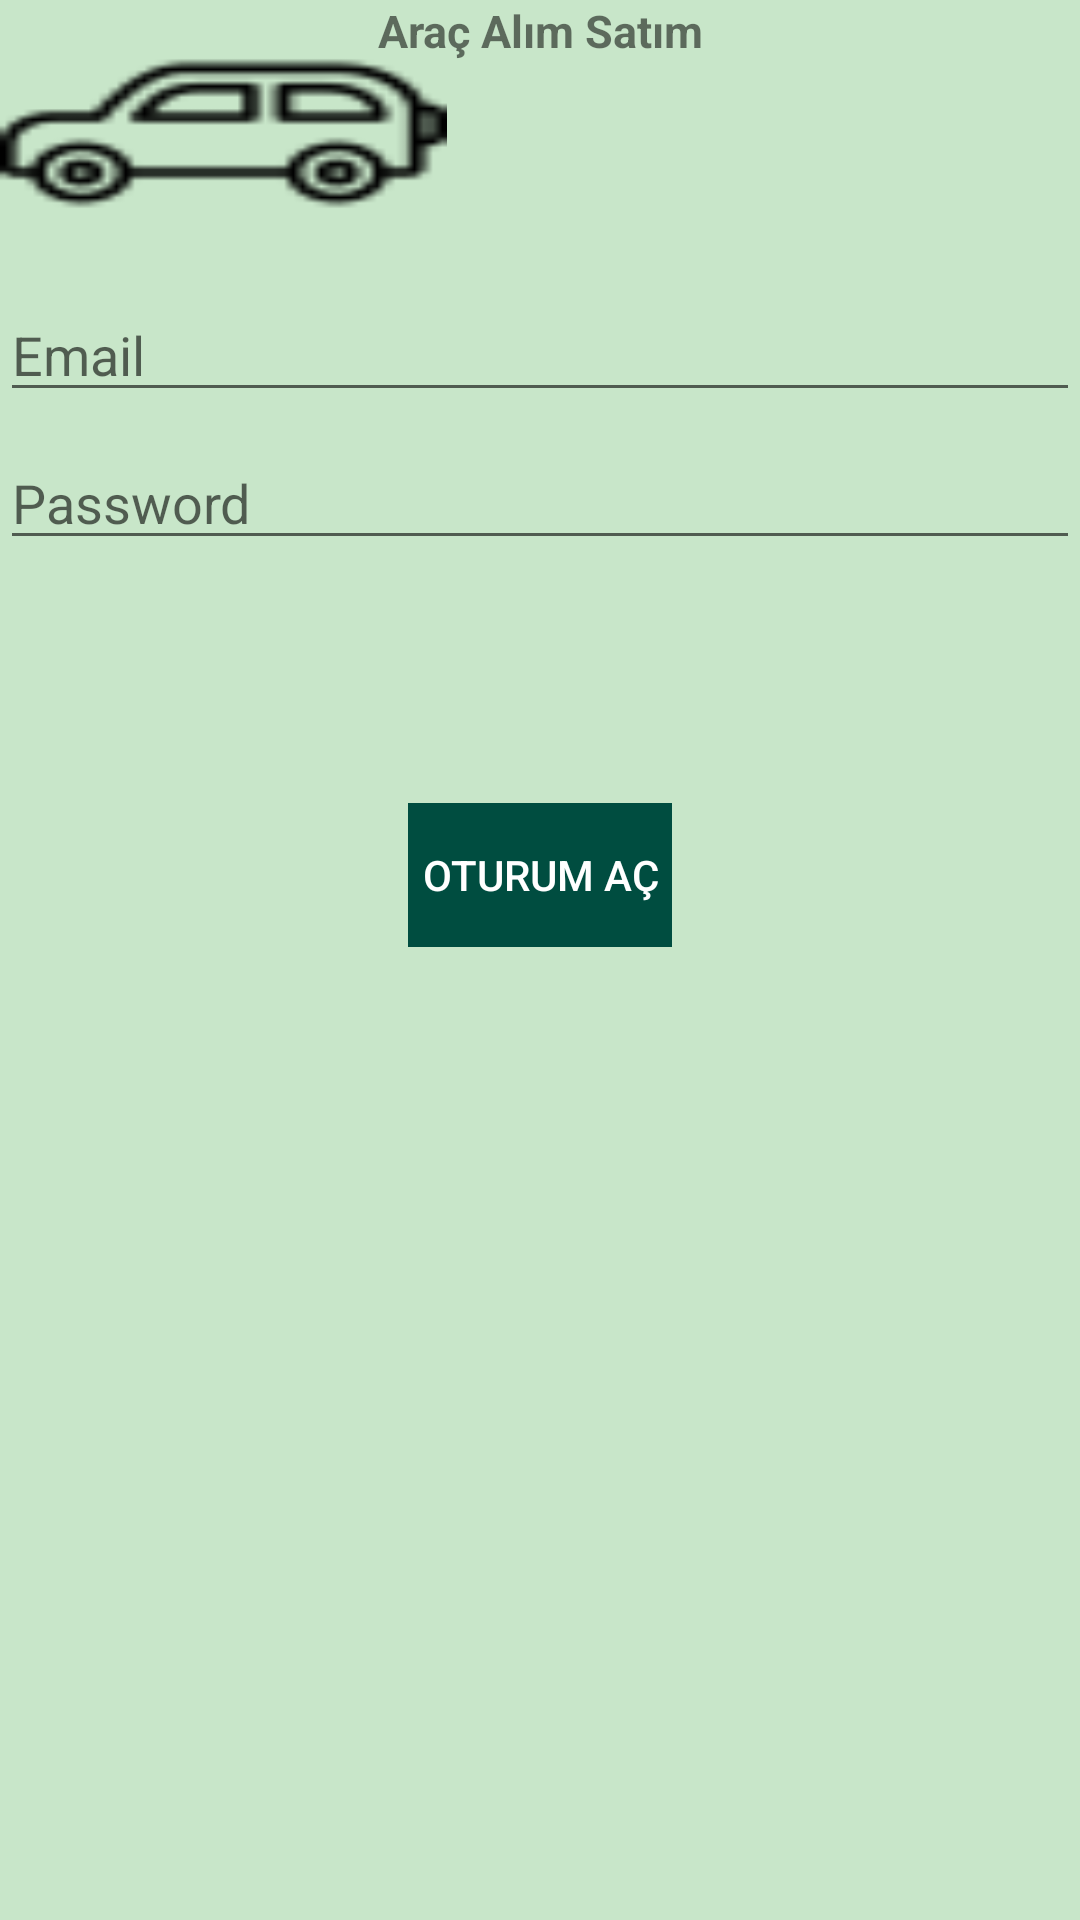

Layout XML and referenced resources for this Android screen:
<!-- AndroidManifest.xml: application theme Theme.OtoGaleriii -->
<!-- res/layout/activity_login.xml -->
<?xml version="1.0" encoding="utf-8"?>
<androidx.constraintlayout.widget.ConstraintLayout xmlns:android="http://schemas.android.com/apk/res/android"
    xmlns:app="http://schemas.android.com/apk/res-auto"
    xmlns:tools="http://schemas.android.com/tools"
    android:id="@+id/container"
    android:background="#C8E6C9"
    android:layout_width="match_parent"
    android:layout_height="match_parent"
    android:paddingLeft="@dimen/activity_horizontal_margin"
    android:paddingTop="@dimen/activity_vertical_margin"
    android:paddingRight="@dimen/activity_horizontal_margin"
    android:paddingBottom="@dimen/activity_vertical_margin"
    tools:context=".ui.login.LoginActivity">

    <ImageView
        android:layout_width="149dp"
        android:layout_height="89dp"
        android:background="@drawable/logo"
        tools:layout_editor_absoluteX="-14dp"
        tools:layout_editor_absoluteY="-14dp" />

    <TextView
        android:layout_width="match_parent"
        android:layout_height="wrap_content"
        android:text="Araç Alım Satım"
        android:textStyle="bold"
        android:textSize="15dp"
        android:layout_marginTop="50dp"
        android:layout_marginBottom="50dp"
        android:gravity="center" />
     
    <EditText
        android:id="@+id/username"
        android:layout_width="0dp"
        android:layout_height="wrap_content"
        android:layout_marginTop="96dp"
        android:hint="@string/prompt_email"
        android:inputType="textEmailAddress"
        android:selectAllOnFocus="true"
        app:layout_constraintEnd_toEndOf="parent"
        app:layout_constraintStart_toStartOf="parent"
        app:layout_constraintTop_toTopOf="parent" />

    <EditText
        android:id="@+id/password"
        android:layout_width="0dp"
        android:layout_height="wrap_content"
        android:layout_marginTop="8dp"
        android:hint="@string/prompt_password"
        android:imeActionLabel="@string/action_sign_in_short"
        android:imeOptions="actionDone"
        android:inputType="textPassword"
        android:selectAllOnFocus="true"
        app:layout_constraintEnd_toEndOf="parent"
        app:layout_constraintStart_toStartOf="parent"
        app:layout_constraintTop_toBottomOf="@+id/username" />

    <Button
        android:id="@+id/login"
        android:textColor="@color/white"
        android:layout_width="wrap_content"
        android:layout_height="wrap_content"
        android:background="#004D40"
        android:layout_gravity="start"
        android:layout_marginTop="16dp"
        android:layout_marginBottom="64dp"
        android:enabled="false"
        android:text="Oturum Aç"
        app:layout_constraintBottom_toBottomOf="parent"
        app:layout_constraintEnd_toEndOf="parent"
        app:layout_constraintStart_toStartOf="parent"
        app:layout_constraintTop_toBottomOf="@+id/password"
        app:layout_constraintVertical_bias="0.2" />

    <ProgressBar
        android:id="@+id/loading"
        android:layout_width="wrap_content"
        android:layout_height="wrap_content"
        android:layout_gravity="center"
        android:layout_marginTop="64dp"
        android:layout_marginBottom="64dp"
        android:visibility="gone"
        app:layout_constraintBottom_toBottomOf="parent"
        app:layout_constraintEnd_toEndOf="@+id/password"
        app:layout_constraintStart_toStartOf="@+id/password"
        app:layout_constraintTop_toTopOf="parent"
        app:layout_constraintVertical_bias="0.3" />

</androidx.constraintlayout.widget.ConstraintLayout>
<!-- resources referenced by this layout -->
<resources>
  <!-- drawable logo: png bitmap (drawable, 1041 bytes) -->
  <string name="action_sign_in_short">Sign in</string>
  <string name="prompt_email">Email</string>
  <string name="prompt_password">Password</string>
  <style name="Theme.OtoGaleriii" parent="Theme.MaterialComponents.DayNight.DarkActionBar">
          
          <item name="colorPrimary">@color/purple_500</item>
          <item name="colorPrimaryVariant">@color/purple_700</item>
          <item name="colorOnPrimary">@color/white</item>
          
          <item name="colorSecondary">@color/teal_200</item>
          <item name="colorSecondaryVariant">@color/teal_700</item>
          <item name="colorOnSecondary">@color/black</item>
          
          <item name="android:statusBarColor">?attr/colorPrimaryVariant</item>
          
      </style>
  <!-- not gathered from this repository: default colours our renderer supplied (Android Studio template values) -->
  <color name="purple_500">#FF6200EE</color>
  <color name="purple_700">#FF3700B3</color>
  <color name="teal_200">#FF03DAC5</color>
  <color name="teal_700">#FF018786</color>
  <color name="black">#FF000000</color>
  <color name="white">#FFFFFFFF</color>
</resources>
